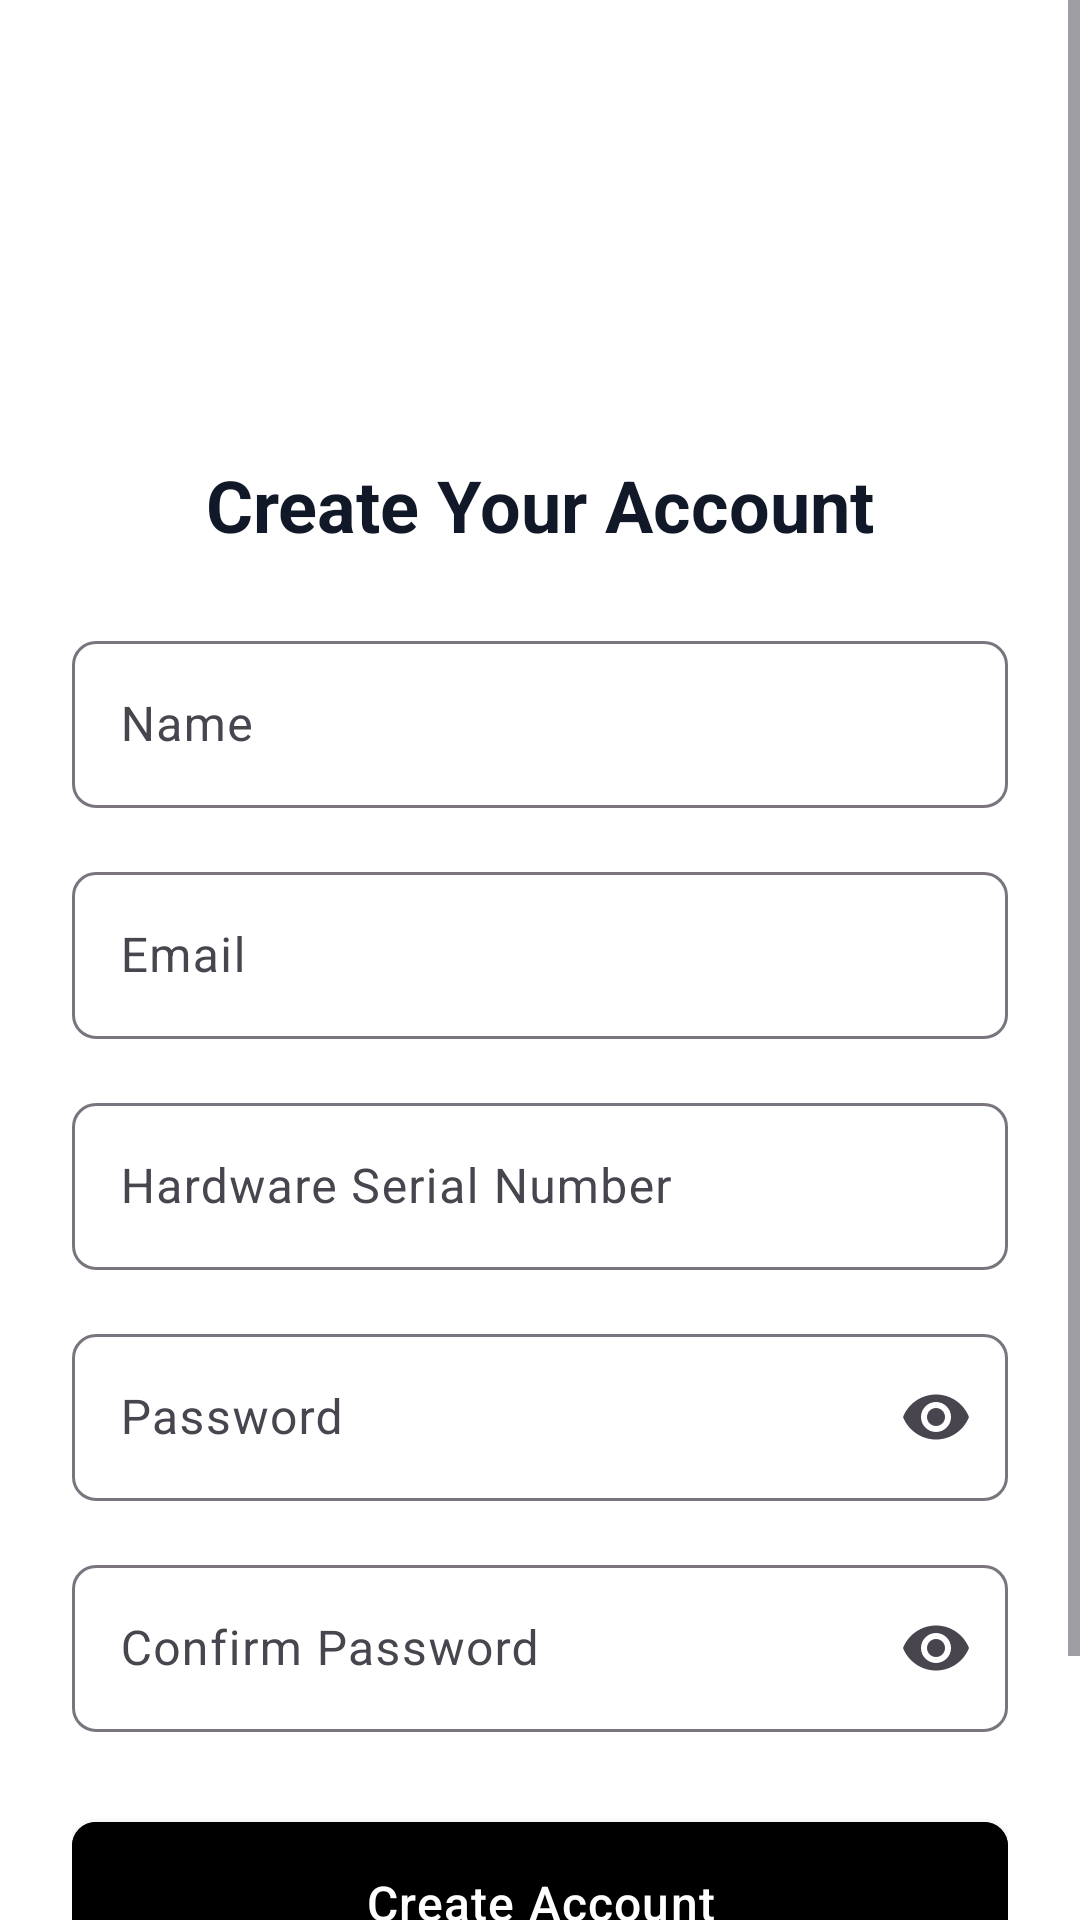

Layout XML and referenced resources for this Android screen:
<!-- AndroidManifest.xml: application theme Theme.DropNDispense -->
<!-- res/layout/activity_register.xml -->
<?xml version="1.0" encoding="utf-8"?>
<androidx.constraintlayout.widget.ConstraintLayout xmlns:android="http://schemas.android.com/apk/res/android"
    xmlns:app="http://schemas.android.com/apk/res-auto"
    android:layout_width="match_parent"
    android:layout_height="match_parent"
    android:background="@color/white">

    <ScrollView
        android:layout_width="match_parent"
        android:layout_height="match_parent"
        android:fillViewport="true">

        <androidx.constraintlayout.widget.ConstraintLayout
            android:layout_width="match_parent"
            android:layout_height="wrap_content"
            android:padding="24dp">

            <ImageView
                android:id="@+id/logoImage"
                android:layout_width="80dp"
                android:layout_height="80dp"
                android:layout_marginTop="32dp"
                android:src="@drawable/logo"
                android:contentDescription="@string/app_name"
                android:scaleType="fitCenter"
                app:layout_constraintTop_toTopOf="parent"
                app:layout_constraintStart_toStartOf="parent"
                app:layout_constraintEnd_toEndOf="parent" />

            <TextView
                android:id="@+id/titleText"
                android:layout_width="match_parent"
                android:layout_height="wrap_content"
                android:layout_marginTop="16dp"
                android:text="@string/create_your_account"
                android:textAlignment="center"
                android:textAppearance="?attr/textAppearanceHeadlineLarge"
                android:textColor="@color/gray_900"
                app:layout_constraintTop_toBottomOf="@id/logoImage" />

            <TextView
                android:id="@+id/errorText"
                android:layout_width="match_parent"
                android:layout_height="wrap_content"
                android:layout_marginTop="16dp"
                android:background="@color/error_red"
                android:padding="16dp"
                android:textColor="@color/white"
                android:visibility="gone"
                app:layout_constraintTop_toBottomOf="@id/titleText" />

            <LinearLayout
                android:id="@+id/formContainer"
                android:layout_width="match_parent"
                android:layout_height="wrap_content"
                android:layout_marginTop="24dp"
                android:orientation="vertical"
                app:layout_constraintTop_toBottomOf="@id/errorText">

                <com.google.android.material.textfield.TextInputLayout
                    android:id="@+id/nameLayout"
                    android:layout_width="match_parent"
                    android:layout_height="wrap_content"
                    android:layout_marginBottom="16dp"
                    android:hint="@string/name"
                    style="@style/Widget.Material3.TextInputLayout.OutlinedBox">

                    <com.google.android.material.textfield.TextInputEditText
                        android:id="@+id/nameInput"
                        android:layout_width="match_parent"
                        android:layout_height="wrap_content"
                        android:inputType="textPersonName" />

                </com.google.android.material.textfield.TextInputLayout>

                <com.google.android.material.textfield.TextInputLayout
                    android:id="@+id/emailLayout"
                    android:layout_width="match_parent"
                    android:layout_height="wrap_content"
                    android:layout_marginBottom="16dp"
                    android:hint="@string/email"
                    style="@style/Widget.Material3.TextInputLayout.OutlinedBox">

                    <com.google.android.material.textfield.TextInputEditText
                        android:id="@+id/emailInput"
                        android:layout_width="match_parent"
                        android:layout_height="wrap_content"
                        android:inputType="textEmailAddress" />

                </com.google.android.material.textfield.TextInputLayout>

                <com.google.android.material.textfield.TextInputLayout
                    android:id="@+id/hardwareSerialLayout"
                    android:layout_width="match_parent"
                    android:layout_height="wrap_content"
                    android:layout_marginBottom="16dp"
                    android:hint="@string/hardware_serial"
                    style="@style/Widget.Material3.TextInputLayout.OutlinedBox">

                    <com.google.android.material.textfield.TextInputEditText
                        android:id="@+id/hardwareSerialInput"
                        android:layout_width="match_parent"
                        android:layout_height="wrap_content"
                        android:inputType="text" />

                </com.google.android.material.textfield.TextInputLayout>

                <com.google.android.material.textfield.TextInputLayout
                    android:id="@+id/passwordLayout"
                    android:layout_width="match_parent"
                    android:layout_height="wrap_content"
                    android:layout_marginBottom="16dp"
                    android:hint="@string/password"
                    app:endIconMode="password_toggle"
                    style="@style/Widget.Material3.TextInputLayout.OutlinedBox">

                    <com.google.android.material.textfield.TextInputEditText
                        android:id="@+id/passwordInput"
                        android:layout_width="match_parent"
                        android:layout_height="wrap_content"
                        android:inputType="textPassword" />

                </com.google.android.material.textfield.TextInputLayout>

                <com.google.android.material.textfield.TextInputLayout
                    android:id="@+id/confirmPasswordLayout"
                    android:layout_width="match_parent"
                    android:layout_height="wrap_content"
                    android:layout_marginBottom="24dp"
                    android:hint="@string/confirm_password"
                    app:endIconMode="password_toggle"
                    style="@style/Widget.Material3.TextInputLayout.OutlinedBox">

                    <com.google.android.material.textfield.TextInputEditText
                        android:id="@+id/confirmPasswordInput"
                        android:layout_width="match_parent"
                        android:layout_height="wrap_content"
                        android:inputType="textPassword" />

                </com.google.android.material.textfield.TextInputLayout>

                <com.google.android.material.button.MaterialButton
                    android:id="@+id/registerButton"
                    android:layout_width="match_parent"
                    android:layout_height="wrap_content"
                    android:text="@string/create_account"
                    android:textAllCaps="false"
                    android:textSize="16sp"
                    app:cornerRadius="8dp" />

                <TextView
                    android:id="@+id/loginButton"
                    android:layout_width="wrap_content"
                    android:layout_height="wrap_content"
                    android:layout_gravity="center"
                    android:layout_marginTop="16dp"
                    android:text="@string/already_have_account"
                    android:textColor="@color/gray_900"
                    android:padding="8dp" />

            </LinearLayout>

            <ProgressBar
                android:id="@+id/progressBar"
                android:layout_width="wrap_content"
                android:layout_height="wrap_content"
                android:visibility="gone"
                app:layout_constraintBottom_toBottomOf="parent"
                app:layout_constraintEnd_toEndOf="parent"
                app:layout_constraintStart_toStartOf="parent"
                app:layout_constraintTop_toTopOf="parent" />

        </androidx.constraintlayout.widget.ConstraintLayout>
    </ScrollView>

</androidx.constraintlayout.widget.ConstraintLayout>
<!-- resources referenced by this layout -->
<resources>
  <color name="error_red">#DC2626</color>
  <color name="gray_900">#111827</color>
  <color name="white">#FFFFFFFF</color>
  <string name="already_have_account">Already have an account? Login here</string>
  <string name="app_name">DropNDispense</string>
  <string name="confirm_password">Confirm Password</string>
  <string name="create_account">Create Account</string>
  <string name="create_your_account">Create Your Account</string>
  <string name="email">Email</string>
  <string name="hardware_serial">Hardware Serial Number</string>
  <string name="name">Name</string>
  <string name="password">Password</string>
  <style name="Theme.DropNDispense" parent="Base.Theme.DropNDispense">
          
          <item name="android:statusBarColor">@color/surface_light</item>
          <item name="android:windowLightStatusBar">true</item>
      </style>
  <color name="surface_light">#FFFFFF</color>
  <color name="black">#FF000000</color>
  <color name="gray_800">#1F2937</color>
  <color name="gray_700">#374151</color>
  <style name="TextAppearance.DropNDispense.HeadlineLarge" parent="TextAppearance.MaterialComponents.Headline5">
          <item name="android:textSize">24sp</item>
          <item name="android:textColor">@color/gray_900</item>
          <item name="android:textStyle">bold</item>
      </style>
  <style name="TextAppearance.DropNDispense.BodyLarge" parent="TextAppearance.MaterialComponents.Body1">
          <item name="android:textSize">16sp</item>
          <item name="android:textColor">@color/gray_700</item>
      </style>
  <style name="TextAppearance.DropNDispense.BodyMedium" parent="TextAppearance.MaterialComponents.Body2">
          <item name="android:textSize">14sp</item>
          <item name="android:textColor">@color/gray_600</item>
      </style>
  <style name="Widget.DropNDispense.Button" parent="Widget.MaterialComponents.Button">
          <item name="android:textColor">@color/white</item>
          <item name="android:padding">16dp</item>
          <item name="android:textAllCaps">false</item>
          <item name="cornerRadius">12dp</item>
          <item name="android:textSize">16sp</item>
          <item name="android:letterSpacing">0.025</item>
          <item name="android:stateListAnimator">@null</item>
          <item name="android:elevation">4dp</item>
          <item name="android:backgroundTint">@color/black</item>
          <item name="rippleColor">@color/gray_600</item>
      </style>
  <style name="Widget.DropNDispense.TextInputLayout" parent="Widget.MaterialComponents.TextInputLayout.OutlinedBox">
          <item name="boxStrokeColor">@color/gray_300</item>
          <item name="boxStrokeWidth">1dp</item>
          <item name="boxCornerRadiusTopStart">8dp</item>
          <item name="boxCornerRadiusTopEnd">8dp</item>
          <item name="boxCornerRadiusBottomStart">8dp</item>
          <item name="boxCornerRadiusBottomEnd">8dp</item>
          <item name="hintTextColor">@color/gray_600</item>
          <item name="android:textColorHint">@color/gray_400</item>
      </style>
  <color name="gray_600">#4B5563</color>
  <color name="gray_300">#D1D5DB</color>
  <color name="gray_400">#9CA3AF</color>
</resources>
